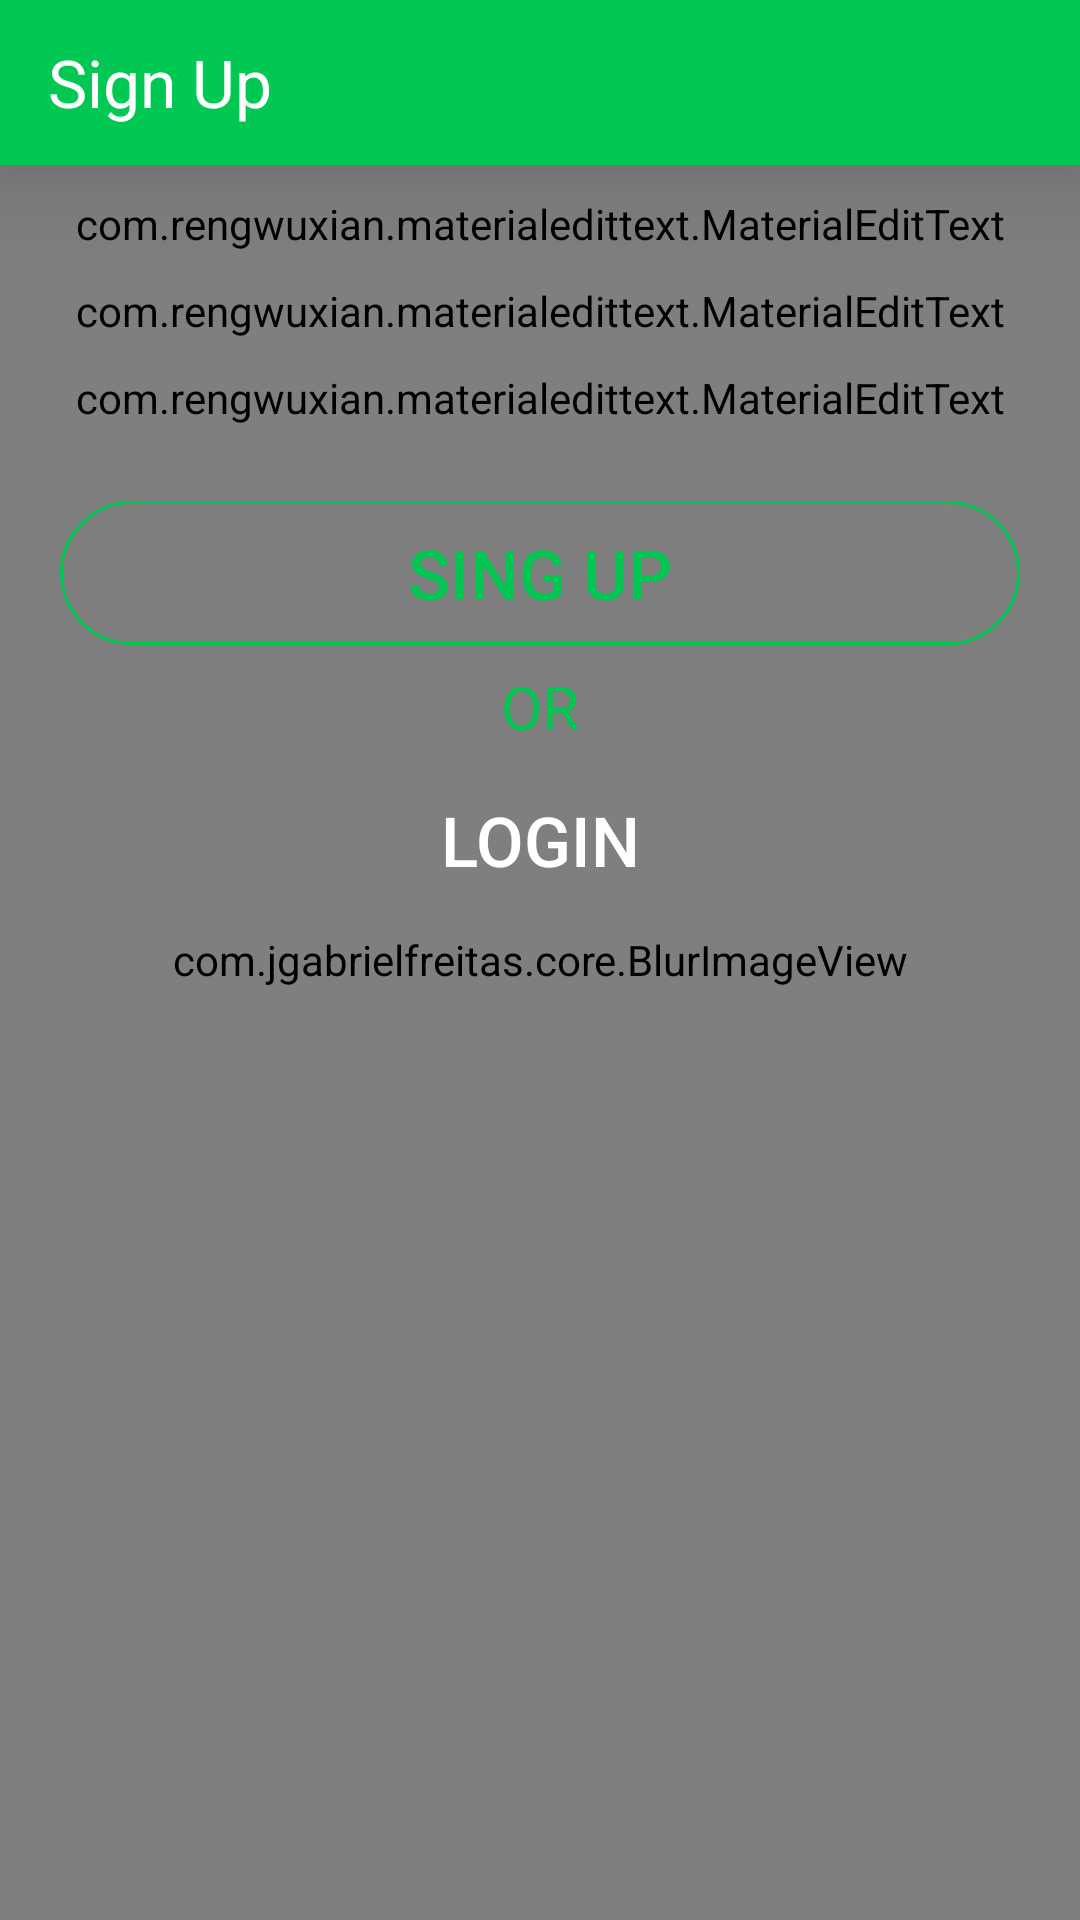

Here is an Android app screen rendered from its layout file. Give the layout XML and the strings, colors and styles it references.
<!-- AndroidManifest.xml: application theme AppTheme -->
<!-- res/layout/activity_sign_up.xml -->
<?xml version="1.0" encoding="utf-8"?>
<RelativeLayout xmlns:android="http://schemas.android.com/apk/res/android"
    xmlns:app="http://schemas.android.com/apk/res-auto"
    xmlns:tools="http://schemas.android.com/tools"
    android:layout_width="match_parent"
    android:layout_height="match_parent"
    tools:context=".SignUpActivity">

    <com.jgabrielfreitas.core.BlurImageView
        android:id="@+id/back_image"
        android:layout_width="match_parent"
        android:layout_height="match_parent"
        android:scaleType="centerCrop"
        android:src="@drawable/oagendless" />

    <androidx.appcompat.widget.Toolbar
        android:id="@+id/toolbar"
        android:layout_width="match_parent"
        android:layout_height="55dp"
        android:background="@color/colorPrimary"
        android:elevation="23dp"
        app:title="Sign Up"
        app:titleTextAppearance="@style/TextAppearance.AppCompat.Large.Inverse"
        app:titleTextColor="#FFF" />

    <androidx.core.widget.NestedScrollView
        android:layout_width="match_parent"
        android:layout_height="match_parent"
        android:layout_below="@id/toolbar">

        <RelativeLayout
            android:layout_width="match_parent"
            android:layout_height="match_parent">



            <com.rengwuxian.materialedittext.MaterialEditText
                android:id="@+id/username"
                android:layout_width="match_parent"
                android:layout_height="wrap_content"
                android:layout_marginStart="20dp"
                android:layout_marginTop="10dp"
                android:layout_marginEnd="20dp"
                android:background="@android:color/transparent"
                android:hint="admin name"
                android:inputType="textPersonName"
                android:textColor="@color/colorPrimary"
                android:textSize="16sp"
                app:met_floatingLabel="highlight"
                app:met_floatingLabelText="admin name"
                app:met_floatingLabelTextColor="@color/colorPrimary"
                app:met_floatingLabelTextSize="12sp"
                app:met_primaryColor="@color/colorPrimary"
                app:met_textColor="@color/colorPrimary"
                app:met_textColorHint="#F6F3F3" />


            <com.rengwuxian.materialedittext.MaterialEditText
                android:id="@+id/email"
                android:layout_width="match_parent"
                android:layout_height="wrap_content"
                android:layout_below="@id/username"
                android:layout_marginStart="20dp"
                android:layout_marginTop="10dp"
                android:layout_marginEnd="20dp"
                android:background="@android:color/transparent"
                android:hint="email"
                android:inputType="textEmailAddress"
                android:textColor="@color/colorPrimary"
                android:textSize="16sp"
                app:met_floatingLabel="highlight"
                app:met_floatingLabelText="Email"
                app:met_floatingLabelTextColor="@color/colorPrimary"
                app:met_floatingLabelTextSize="12sp"
                app:met_primaryColor="@color/colorPrimary"
                app:met_textColor="@color/colorPrimary"
                app:met_textColorHint="#FAF7F7" />

            <com.rengwuxian.materialedittext.MaterialEditText
                android:id="@+id/password"
                android:layout_width="match_parent"
                android:layout_height="wrap_content"
                android:layout_below="@id/email"
                android:layout_marginStart="20dp"
                android:layout_marginTop="10dp"
                android:layout_marginEnd="20dp"
                android:background="@android:color/transparent"
                android:hint="Password"
                android:inputType="textPassword"
                android:textColor="@color/colorPrimary"
                android:textSize="16sp"
                app:met_floatingLabel="highlight"
                app:met_floatingLabelText="Password (at lest 8 characters)"
                app:met_floatingLabelTextColor="@color/colorPrimary"
                app:met_floatingLabelTextSize="12sp"
                app:met_primaryColor="@color/colorPrimary"
                app:met_textColor="@color/colorPrimary"
                app:met_textColorHint="#FBF9F9" />

            <Button
                android:id="@+id/sign_up"
                android:layout_width="match_parent"
                android:layout_height="wrap_content"
                android:layout_below="@id/password"
                android:layout_marginStart="20dp"
                android:layout_marginTop="25dp"
                android:layout_marginEnd="20dp"
                android:background="@drawable/sign_up_btn_background"
                android:onClick="doSignUp"
                android:text="Sing UP"
                android:textColor="@color/colorPrimary"
                android:textSize="23sp" />

            <TextView
                android:id="@+id/or"
                android:layout_width="wrap_content"
                android:layout_height="wrap_content"
                android:layout_below="@id/sign_up"
                android:layout_centerHorizontal="true"
                android:layout_marginTop="7dp"
                android:text="OR"
                android:textColor="@color/colorPrimary"
                android:textSize="20sp" />

            <Button
                android:layout_width="match_parent"
                android:layout_height="wrap_content"
                android:layout_below="@id/or"
                android:layout_marginStart="20dp"
                android:layout_marginTop="7dp"
                android:layout_marginEnd="20dp"
                android:layout_marginBottom="20dp"
                android:background="@drawable/login_btn_background"
                android:onClick="opensignUP"
                android:text="Login"
                android:textColor="@color/colorAccent"
                android:textSize="23sp" />
            <ProgressBar
                android:id="@+id/progress"
                android:layout_width="wrap_content"
                android:layout_height="wrap_content"
                android:visibility="gone"
                android:layout_centerInParent="true" />

        </RelativeLayout>

    </androidx.core.widget.NestedScrollView>
</RelativeLayout>
<!-- resources referenced by this layout -->
<resources>
  <color name="colorAccent">#FFFFFF</color>
  <color name="colorPrimary">#00C853</color>
  <!-- drawable oagendless: jpg bitmap (drawable, 72893 bytes) -->
  <!-- drawable sign_up_btn_background (drawable) -->
  <?xml version="1.0" encoding="utf-8"?>
  <shape android:shape="rectangle" xmlns:android="http://schemas.android.com/apk/res/android">
  
      <corners android:radius="30dp"/>
      <stroke android:width="1dp"
          android:color="@color/colorPrimary"/>
  
  </shape>
  <style name="AppTheme" parent="Theme.AppCompat.Light.NoActionBar">
          
          <item name="colorPrimary">@color/colorPrimary</item>
          <item name="colorPrimaryDark">@color/colorPrimaryDark</item>
          <item name="colorAccent">@color/colorAccent</item>
      </style>
  <color name="colorPrimaryDark">#0091EA</color>
</resources>
